Run: headless pygame with SDL's dummy video driver; simulated clock (each Clock.tick advances the game by its frame time, no real sleeping); random seed 0; keys injected as events and as key.get_pressed() state; no mouse input.
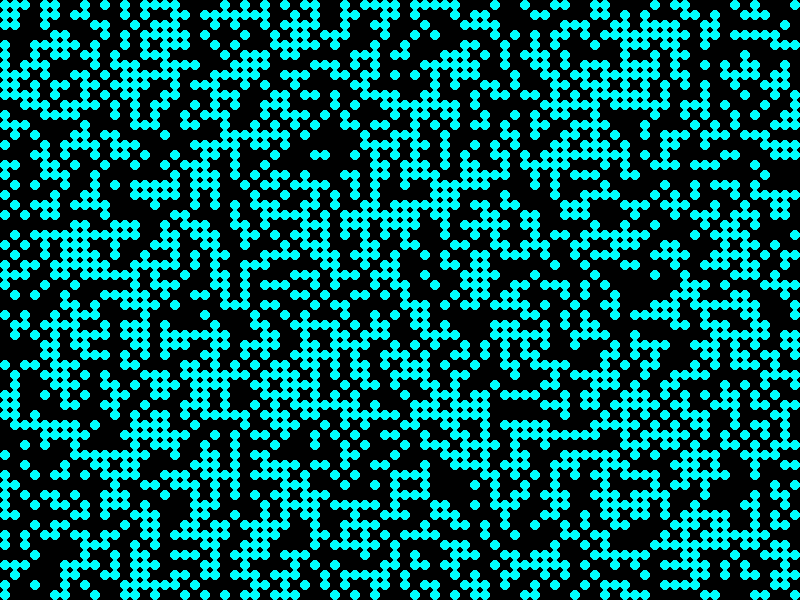
Frame 1 of 4 · flips 1–60 · no input
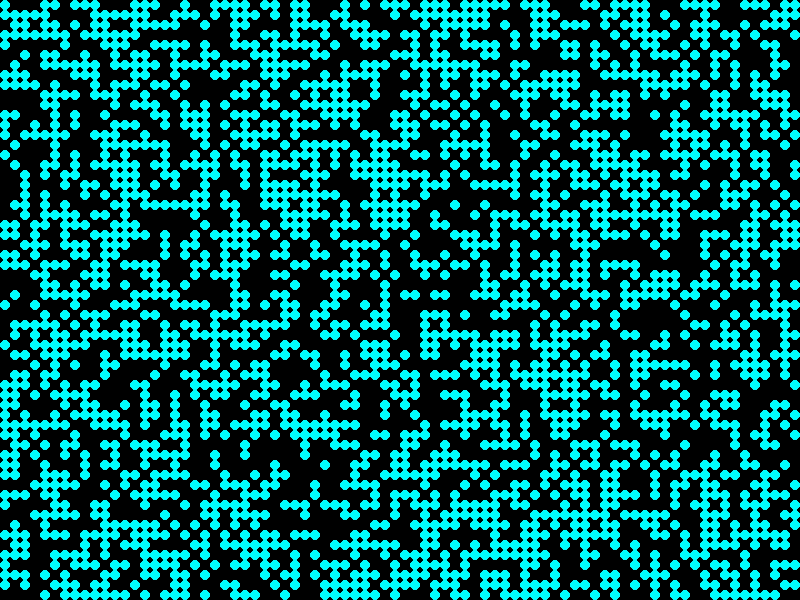
Frame 2 of 4 · flips 61–180 · tapped SPACE, RETURN · held RIGHT (→), D
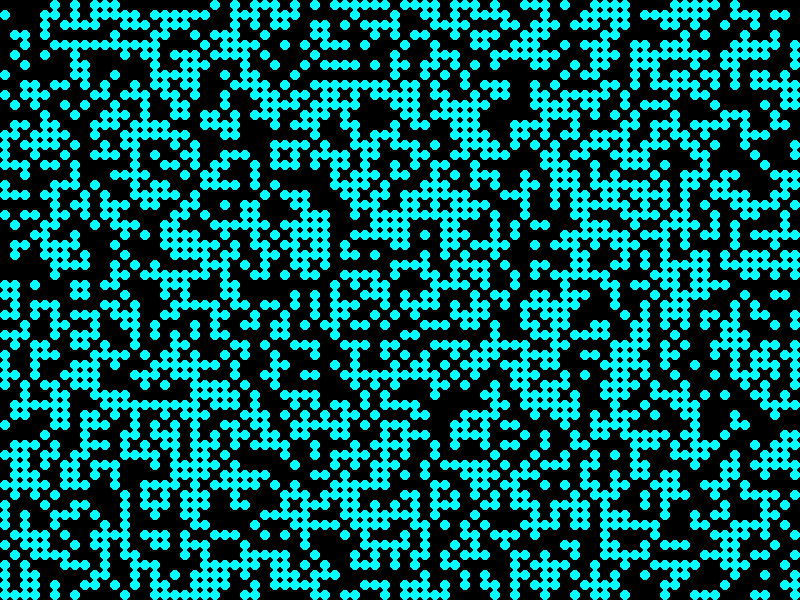
Frame 3 of 4 · flips 181–300 · held DOWN (↓), S
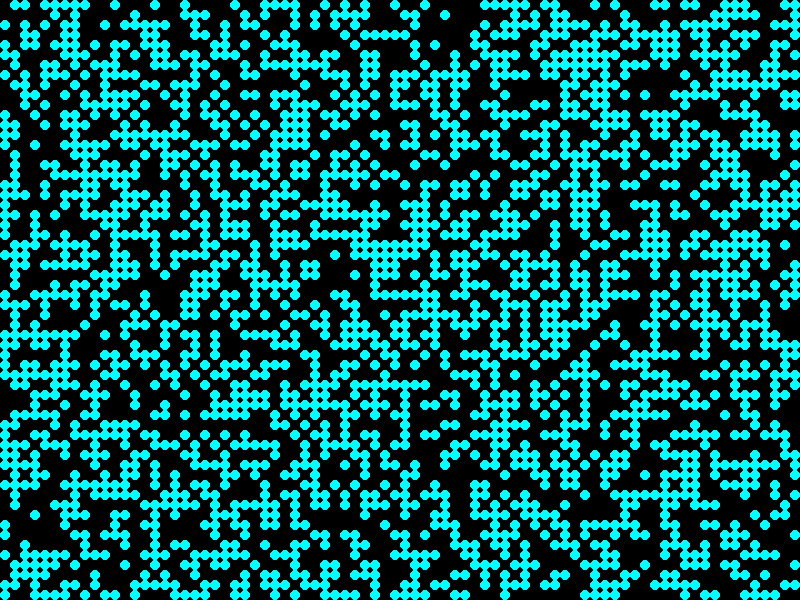
Frame 4 of 4 · flips 301–420 · held LEFT (←), A, UP (↑), W

The pygame program that drew these frames:

import pygame
import sys
import random

class GameOfLife:
	def __init__(self, screen_width=800, screen_height=600, cell_size=10, alive_color=(0, 255, 255), dead_color=(0, 0, 0)):
		self.cell_size = cell_size
		self.alive_color = alive_color
		self.dead_color = dead_color

		self.num_cols = screen_width // cell_size
		self.num_rows = screen_height // cell_size
		self.game_boards = []
		self.current_game_board = 0

		self.is_paused = False

		self.setup_game_board()
		self.set_board()

		pygame.init()
		self.screen = pygame.display.set_mode((screen_width, screen_height))
		self.clear_screen()
		pygame.display.flip()

	#######################
	# View methods:
	#######################

	def setup_game_board(self):
		self.game_boards.append(self.create_2d_board())
		self.game_boards.append(self.create_2d_board())

	def draw_board(self):
		self.clear_screen()
		for row in range(self.num_rows):
			for col in range(self.num_cols):
				if self.game_boards[self.current_game_board][row][col] == 1:
					color = self.alive_color
				else:
					color = self.dead_color
				pygame.draw.circle(self.screen,
				                   color,
				                   (col *  self.cell_size + (self.cell_size//2),
				                    row * self.cell_size + (self.cell_size//2)),
				                   self.cell_size//2,
				                   0)
		pygame.display.flip()

	######################
	# Helper Methods
	######################

	def create_2d_board(self):
		board = []
		for row in range(self.num_rows):
			cols = [0] * self.num_cols
			board.append(cols)
		return board

	def set_board(self):
		for row in range(self.num_rows):
			for cols in range(self.num_cols):
				cell = random.choice([0, 1])
				self.game_boards[self.current_game_board][row][cols] = cell

	def clear_screen(self):
		self.screen.fill(self.dead_color)

	def alternate_boards(self):
		for row in range(self.num_rows):
			for col in range(self.num_cols):
				print("This is where the check for the 4 rules of the Game Of Life would happen - to be built)")
				# Temporarily just assigning a random value to make sure it's alternating correctly
				cell = random.choice([0, 1])
				self.game_boards[self.current_game_board][row][col] = cell
		self.current_game_board = (self.current_game_board + 1) % 2

	def handle_events(self):
		for event in pygame.event.get():
			# User has closed the window manually
			if event.type == pygame.QUIT:
				sys.exit()
			# User pressed a button
			elif event.type == pygame.KEYDOWN:
				# user can press "q" to quit
				if event.unicode == 'q':
					sys.exit()
				elif event.unicode == 'p':
					self.is_paused = not self.is_paused
				elif event.unicode == 'r':
					self.set_board()

	####################
	# Run loop
	####################

	def run(self):
		while True:
			# needs to handle events
			self.handle_events()
			# handles pause condition while still listening to events
			if self.is_paused:
				continue
			# Switch between current and inactive game boards
			self.alternate_boards()
			# Draw the current game board on the screen
			self.draw_board()




if __name__ == '__main__':
	game = GameOfLife()
	game.run()
